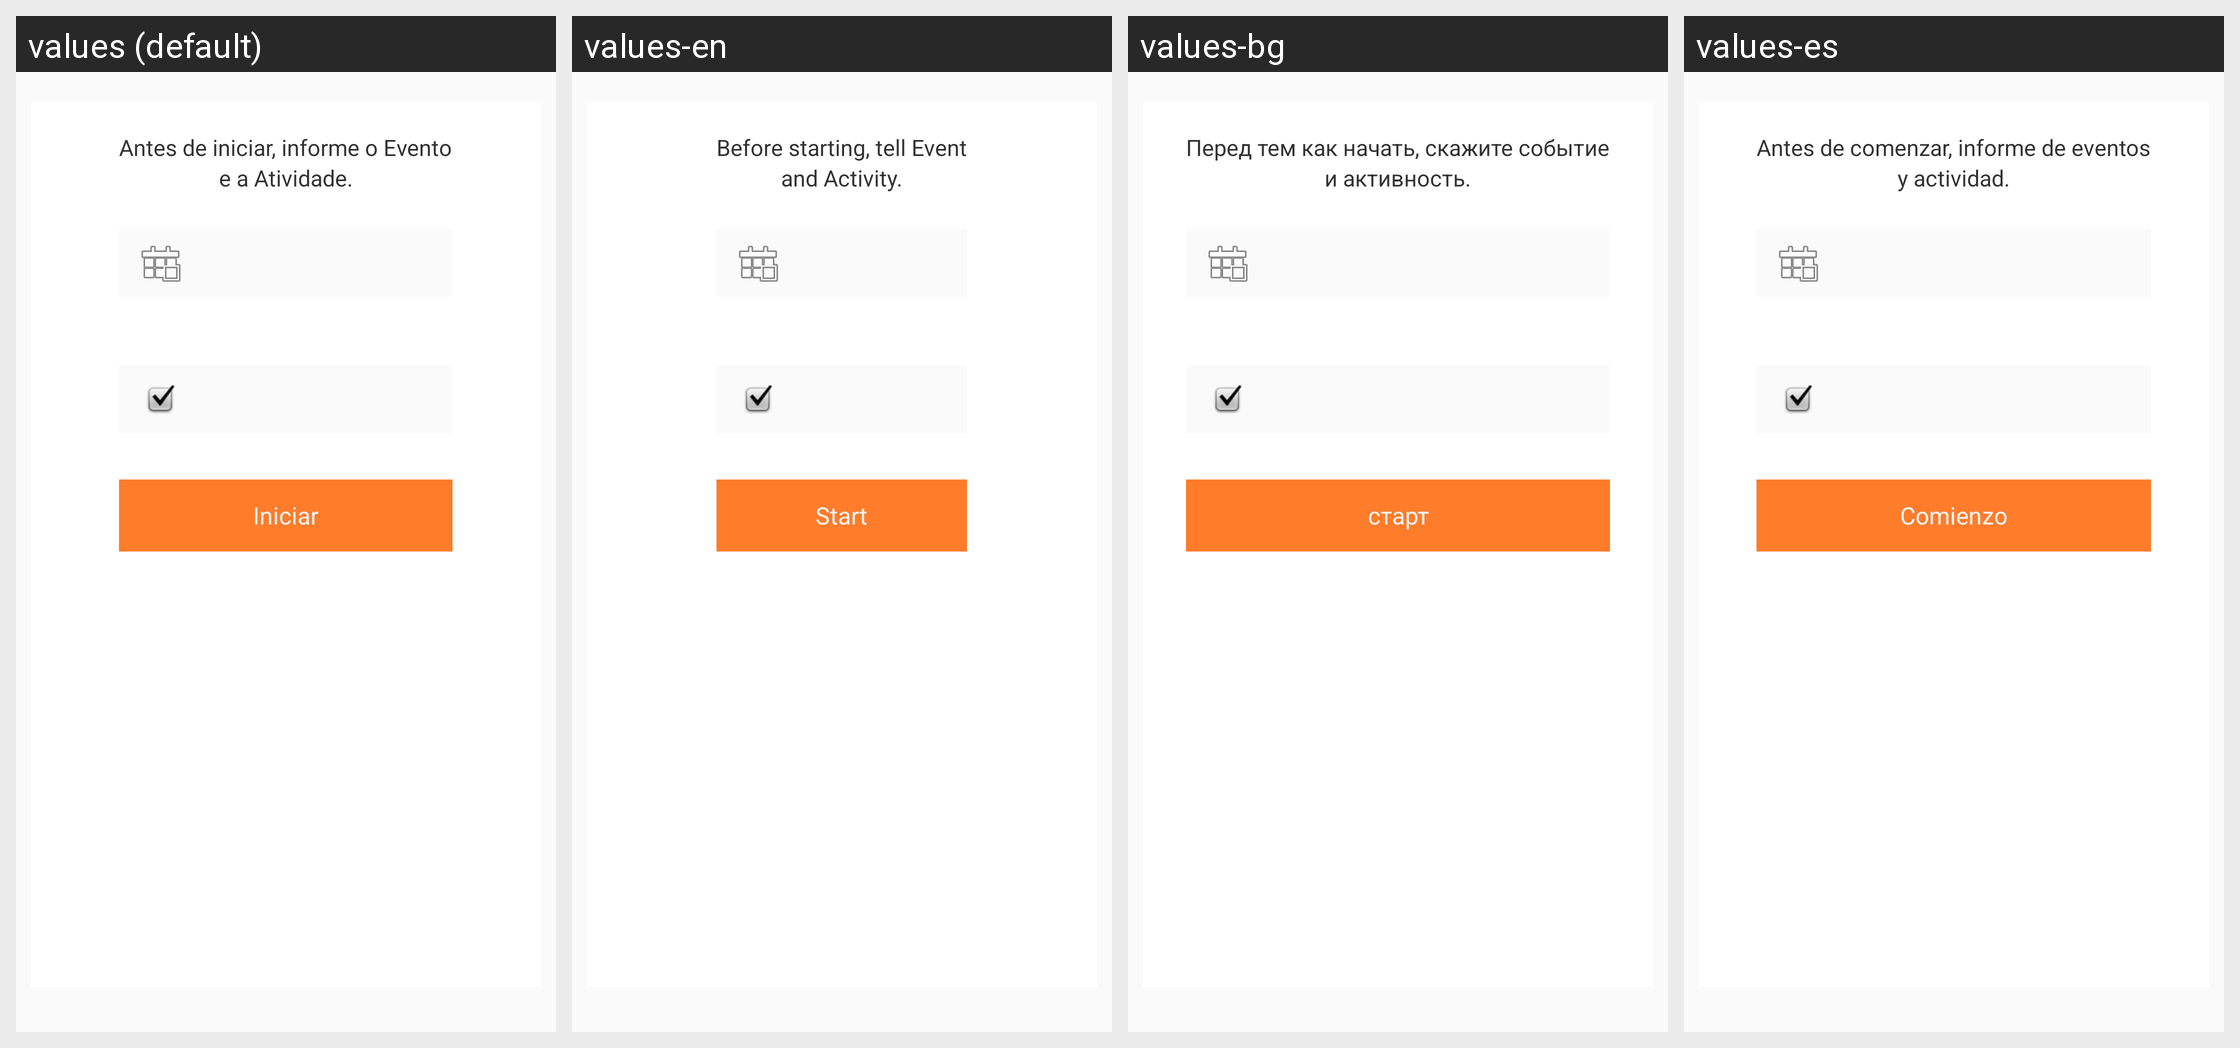

Here is an Android app screen in its default locale and in the app's own translations. Write out the translated-string differences for the strings that appear on this screen.
Android screen res/layout/activity_tela_de_atividades.xml rendered under 4 locales, left to right: values (default), values-en, values-bg, values-es. Device: Nexus 5 (rendered at 1080×1920; each locale shown at half size, 540×960, under a caption strip naming it); theme AppTheme.
Other locales in the repository, not shown: values-ar, values-ca, values-cs, values-da, values-de, values-el, values-eu, values-fi, values-fr, values-he, values-hi, values-hu, values-id, values-it, values-iw, values-ja, values-ko, values-nl, values-pl, values-pt, values-ro, values-ru, values-sk, values-sl, values-sv, values-tr, values-uk, values-zh-rCN, values-zh-rTW.
Strings drawn on this screen, with the default value and each locale's value (text and hints the layout hard-codes, and strings that could not be matched under every locale, appear in the picture but are not listed):

info1
  values: Antes de iniciar, informe o Evento
  values-en: Before starting, tell Event
  values-bg: Перед тем как начать, скажите событие
  values-es: Antes de comenzar, informe de eventos

info2
  values: e a Atividade.
  values-en: and Activity.
  values-bg: и активность.
  values-es: y actividad.

iniciar
  values: Iniciar
  values-en: Start
  values-bg: старт
  values-es: Comienzo
